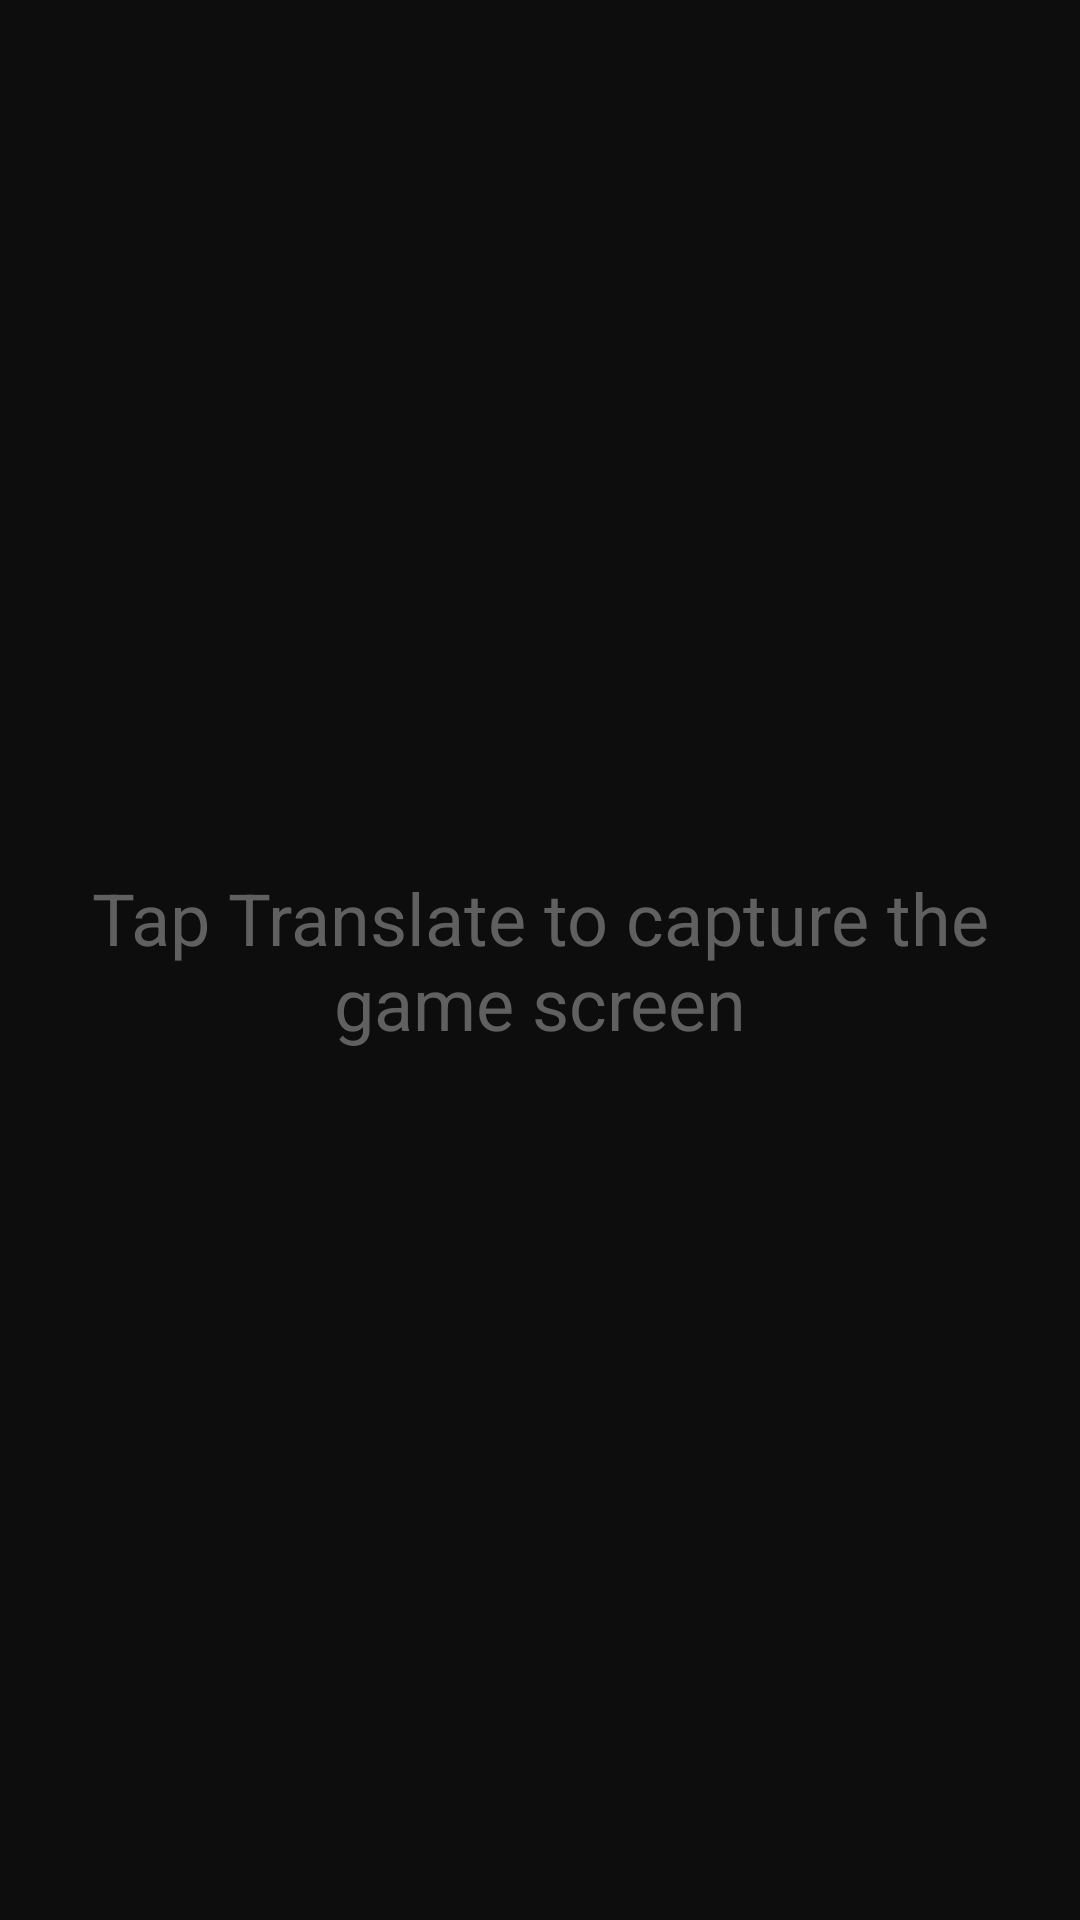

Android layout source for this screen:
<!-- AndroidManifest.xml: activity theme Theme.PlayTranslate -->
<!-- res/layout/fragment_translation_result.xml -->
<?xml version="1.0" encoding="utf-8"?>
<FrameLayout
    xmlns:android="http://schemas.android.com/apk/res/android"
    android:layout_width="match_parent"
    android:layout_height="match_parent">

    
    <LinearLayout
        android:id="@+id/statusContainer"
        android:layout_width="match_parent"
        android:layout_height="match_parent"
        android:orientation="vertical"
        android:gravity="center"
        android:paddingHorizontal="24dp"
        android:visibility="visible">

        <TextView
            android:id="@+id/tvStatus"
            android:layout_width="match_parent"
            android:layout_height="wrap_content"
            android:gravity="center"
            android:text="@string/status_idle"
            android:textColor="?attr/colorTextHint"
            android:textSize="24sp" />

        <TextView
            android:id="@+id/tvStatusHint"
            android:layout_width="match_parent"
            android:layout_height="wrap_content"
            android:gravity="center"
            android:text="@string/status_hold_hint"
            android:textColor="?attr/colorTextHint"
            android:textSize="24sp"
            android:layout_marginTop="28dp"
            android:visibility="gone" />

        <TextView
            android:id="@+id/tvLiveHint"
            android:layout_width="match_parent"
            android:layout_height="wrap_content"
            android:gravity="center"
            android:textColor="?attr/colorTextHint"
            android:textSize="24sp"
            android:layout_marginTop="28dp"
            android:visibility="gone" />

    </LinearLayout>

    
    <ScrollView
        android:id="@+id/resultsContent"
        android:layout_width="match_parent"
        android:layout_height="match_parent"
        android:fillViewport="true"
        android:visibility="gone">

        <LinearLayout
            android:layout_width="match_parent"
            android:layout_height="wrap_content"
            android:orientation="vertical"
            android:paddingHorizontal="14dp"
            android:paddingTop="56dp"
            android:paddingBottom="8dp">

            
            <View
                android:layout_width="match_parent"
                android:layout_height="1dp"
                android:background="?attr/colorBgDivider"
                android:layout_marginBottom="10dp" />

            
            <LinearLayout
                android:layout_width="match_parent"
                android:layout_height="wrap_content"
                android:orientation="horizontal"
                android:gravity="center_vertical">

                <TextView
                    android:id="@+id/labelTranslation"
                    style="@style/Widget.PlayTranslate.SectionLabel"
                    android:layout_width="0dp"
                    android:layout_height="wrap_content"
                    android:layout_weight="1"
                    android:textColor="?attr/colorTextTranslation"
                    android:text="@string/section_translation" />

                <ImageButton
                    android:id="@+id/btnCopyTranslation"
                    android:layout_width="32dp"
                    android:layout_height="32dp"
                    android:layout_marginEnd="12dp"
                    android:background="?attr/selectableItemBackgroundBorderless"
                    android:contentDescription="Copy translation"
                    android:src="@drawable/ic_copy"
                    android:tint="?attr/colorTextSecondary" />

                <ImageButton
                    android:id="@+id/btnToggleTranslation"
                    android:layout_width="32dp"
                    android:layout_height="32dp"
                    android:background="?attr/selectableItemBackgroundBorderless"
                    android:contentDescription="Toggle translation visibility"
                    android:src="@drawable/ic_visibility"
                    android:tint="?attr/colorTextSecondary" />

            </LinearLayout>

            
            <LinearLayout
                android:id="@+id/translationContent"
                android:layout_width="match_parent"
                android:layout_height="wrap_content"
                android:orientation="vertical">

                <TextView
                    android:id="@+id/tvTranslation"
                    style="@style/Widget.PlayTranslate.TranslationText"
                    android:layout_width="match_parent"
                    android:layout_height="wrap_content"
                    android:layout_marginTop="4dp"
                    android:layout_marginBottom="14dp" />

                <TextView
                    android:id="@+id/tvTranslationNote"
                    android:layout_width="match_parent"
                    android:layout_height="wrap_content"
                    android:textColor="?attr/colorTextHint"
                    android:textSize="11sp"
                    android:layout_marginTop="6dp"
                    android:visibility="gone" />

            </LinearLayout>

            <View
                android:layout_width="0dp"
                android:layout_height="10dp" />

            
            <View
                android:id="@+id/dividerMid"
                android:layout_width="match_parent"
                android:layout_height="1dp"
                android:background="?attr/colorBgDivider"
                android:layout_marginBottom="10dp" />

            
            <LinearLayout
                android:layout_width="match_parent"
                android:layout_height="wrap_content"
                android:orientation="horizontal"
                android:gravity="center_vertical">

                <TextView
                    android:id="@+id/labelOriginal"
                    style="@style/Widget.PlayTranslate.SectionLabel"
                    android:layout_width="0dp"
                    android:layout_height="wrap_content"
                    android:layout_weight="1"
                    android:text="@string/section_original" />

                <ImageButton
                    android:id="@+id/btnCopyOriginal"
                    android:layout_width="32dp"
                    android:layout_height="32dp"
                    android:layout_marginEnd="12dp"
                    android:background="?attr/selectableItemBackgroundBorderless"
                    android:contentDescription="Copy original"
                    android:src="@drawable/ic_copy"
                    android:tint="?attr/colorTextSecondary" />

                <ImageButton
                    android:id="@+id/btnToggleOriginal"
                    android:layout_width="32dp"
                    android:layout_height="32dp"
                    android:background="?attr/selectableItemBackgroundBorderless"
                    android:contentDescription="Toggle original visibility"
                    android:src="@drawable/ic_visibility"
                    android:tint="?attr/colorTextSecondary" />

            </LinearLayout>

            
            <LinearLayout
                android:id="@+id/originalContent"
                android:layout_width="match_parent"
                android:layout_height="wrap_content"
                android:orientation="vertical">

                <com.gamelens.ui.ClickableTextView
                    android:id="@+id/tvOriginal"
                    android:layout_width="match_parent"
                    android:layout_height="wrap_content"
                    android:layout_marginTop="4dp"
                    android:textSize="20sp"
                    android:textColor="?attr/colorTextHint"
                    android:lineSpacingMultiplier="1.4" />

                <TextView
                    android:id="@+id/tvTransliteration"
                    android:layout_width="match_parent"
                    android:layout_height="wrap_content"
                    android:textColor="?attr/colorTextHint"
                    android:textSize="13sp"
                    android:layout_marginTop="2dp"
                    android:visibility="gone" />

            </LinearLayout>

            <View
                android:layout_width="0dp"
                android:layout_height="10dp" />

            
            <View
                android:layout_width="match_parent"
                android:layout_height="1dp"
                android:background="?attr/colorBgDivider"
                android:layout_marginBottom="10dp" />

            
            <LinearLayout
                android:layout_width="match_parent"
                android:layout_height="wrap_content"
                android:orientation="horizontal"
                android:gravity="center_vertical"
                android:layout_marginBottom="6dp">

                <TextView
                    style="@style/Widget.PlayTranslate.SectionLabel"
                    android:layout_width="0dp"
                    android:layout_height="wrap_content"
                    android:layout_weight="1"
                    android:text="@string/section_words" />

                <ImageButton
                    android:id="@+id/btnToggleWords"
                    android:layout_width="32dp"
                    android:layout_height="32dp"
                    android:background="?attr/selectableItemBackgroundBorderless"
                    android:contentDescription="Toggle words visibility"
                    android:src="@drawable/ic_visibility"
                    android:tint="?attr/colorTextSecondary" />

            </LinearLayout>

            
            <LinearLayout
                android:id="@+id/wordsContent"
                android:layout_width="match_parent"
                android:layout_height="wrap_content"
                android:orientation="vertical">

                <TextView
                    android:id="@+id/tvMainWordsLoading"
                    android:layout_width="match_parent"
                    android:layout_height="wrap_content"
                    android:text="@string/words_loading"
                    android:textColor="?attr/colorTextHint"
                    android:textSize="13sp"
                    android:layout_marginBottom="8dp"
                    android:visibility="gone" />

                <LinearLayout
                    android:id="@+id/mainWordsContainer"
                    android:layout_width="match_parent"
                    android:layout_height="wrap_content"
                    android:orientation="vertical" />

                <TextView
                    android:id="@+id/tvNoWords"
                    android:layout_width="match_parent"
                    android:layout_height="wrap_content"
                    android:text="@string/words_none"
                    android:textColor="?attr/colorTextHint"
                    android:textSize="13sp"
                    android:visibility="gone" />

            </LinearLayout>

        </LinearLayout>

    </ScrollView>

</FrameLayout>
<!-- resources referenced by this layout -->
<resources>
  <!-- drawable ic_copy (drawable) -->
  <?xml version="1.0" encoding="utf-8"?>
  <vector xmlns:android="http://schemas.android.com/apk/res/android"
      android:width="24dp"
      android:height="24dp"
      android:viewportWidth="24"
      android:viewportHeight="24">
      <path
          android:pathData="M16,1H4C2.9,1 2,1.9 2,3v14h2V3h12V1zM19,5H8C6.9,5 6,5.9 6,7v14c0,1.1 0.9,2 2,2h11c1.1,0 2,-0.9 2,-2V7C21,5.9 20.1,5 19,5zM19,21H8V7h11v14z"
          android:fillColor="@color/text_secondary"/>
  </vector>
  <string name="section_original">Original</string>
  <string name="section_translation">Translation</string>
  <string name="section_words">Words</string>
  <string name="status_hold_hint">Hold any bottom button to quickly switch capture region</string>
  <string name="status_idle">Tap Translate to capture the game screen</string>
  <string name="words_loading">Looking up words…</string>
  <string name="words_none">No words were detected</string>
  <style name="Widget.PlayTranslate.SectionLabel" parent="Widget.MaterialComponents.TextView">
          <item name="android:textSize">10sp</item>
          <item name="android:textColor">?attr/colorTextSecondary</item>
          <item name="android:letterSpacing">0.15</item>
          <item name="android:textAllCaps">true</item>
      </style>
  <style name="Widget.PlayTranslate.TranslationText" parent="Widget.MaterialComponents.TextView">
          <item name="android:textSize">24sp</item>
          <item name="android:textColor">?attr/colorTextTranslation</item>
          <item name="android:lineSpacingMultiplier">1.5</item>
      </style>
  <style name="Theme.PlayTranslate" parent="Theme.MaterialComponents.NoActionBar">
  
          
          <item name="colorBgDark">#0D0D0D</item>
          <item name="colorBgSurface">#1A1A1A</item>
          <item name="colorBgCard">#242424</item>
          <item name="colorBgDivider">#2E2E2E</item>
          <item name="colorAccentPrimary">#00BCD4</item>
          <item name="colorAccentPrimaryDark">#0097A7</item>
          <item name="colorAccentSecondary">#80DEEA</item>
          <item name="colorTextPrimary">#EFEFEF</item>
          <item name="colorTextSecondary">#A0A0A0</item>
          <item name="colorTextHint">#606060</item>
          <item name="colorTextTranslation">#E8C07A</item>
          <item name="colorTextLink">#00BCD4</item>
          <item name="colorTextOnAccent">#000000</item>
  
          
          <item name="colorPrimary">?attr/colorAccentPrimary</item>
          <item name="colorPrimaryDark">?attr/colorAccentPrimaryDark</item>
          <item name="colorAccent">?attr/colorAccentPrimary</item>
          <item name="android:windowBackground">?attr/colorBgDark</item>
          <item name="android:statusBarColor">?attr/colorBgDark</item>
          <item name="android:navigationBarColor">?attr/colorBgDark</item>
          <item name="android:textColor">?attr/colorTextPrimary</item>
          <item name="android:fontFamily">sans-serif</item>
      </style>
  <color name="text_secondary">#A0A0A0</color>
</resources>
